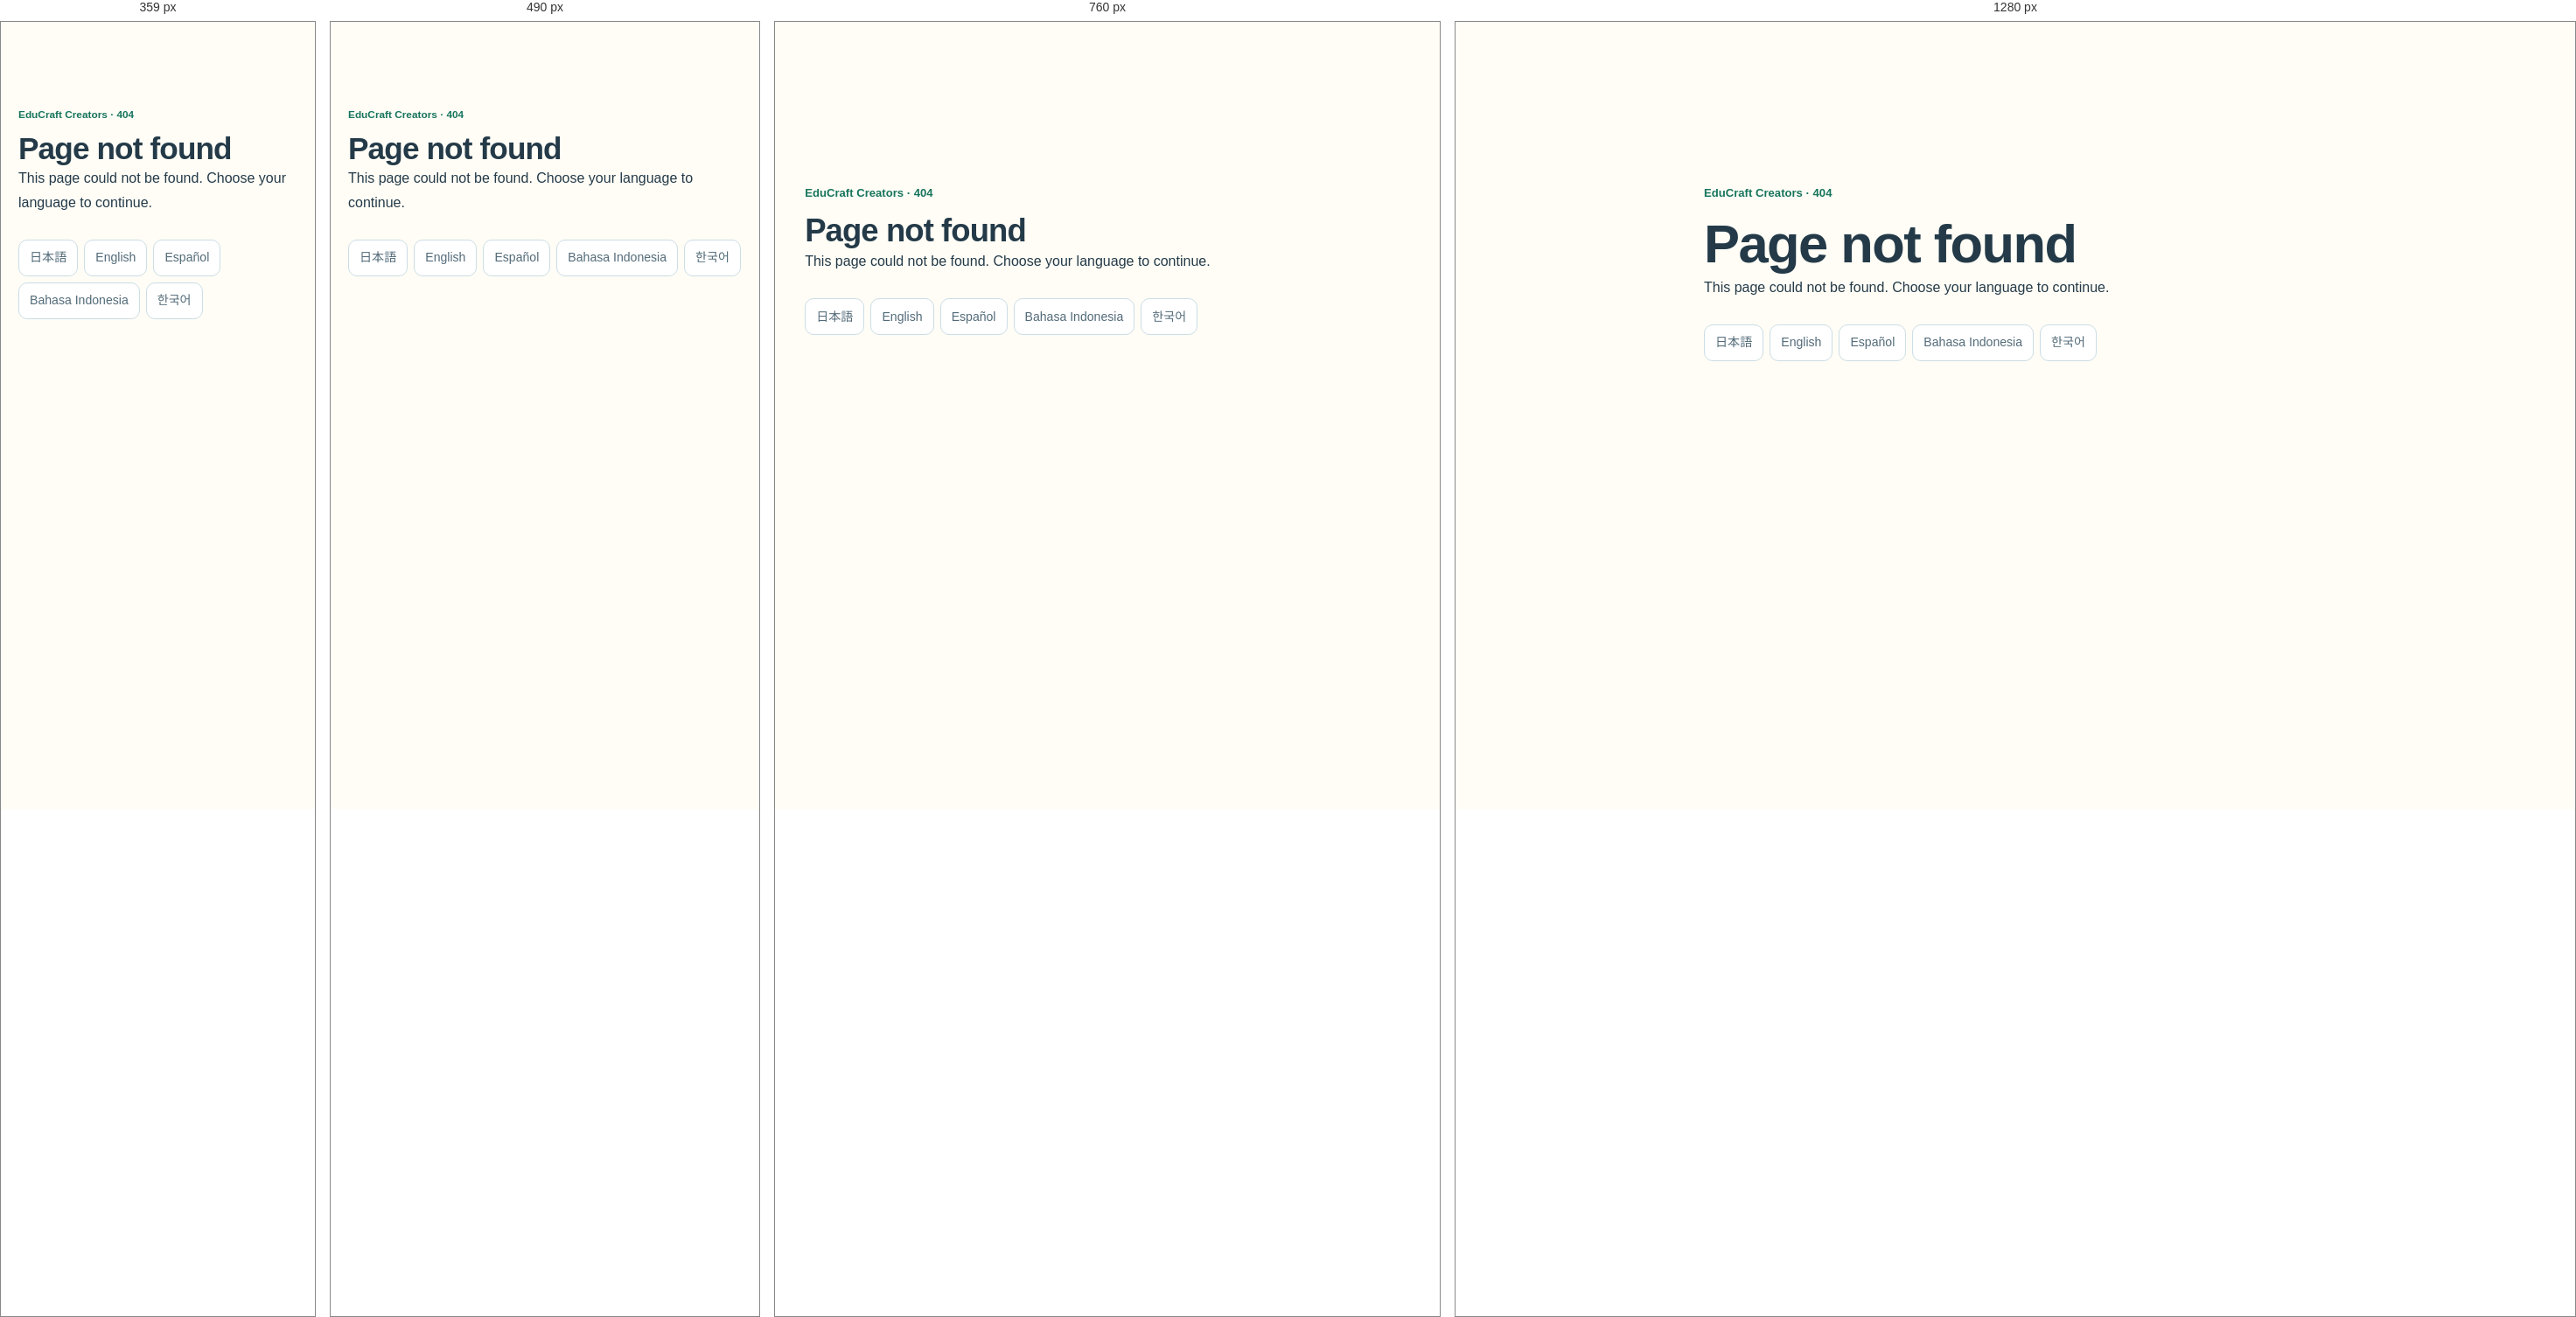
Rendered at 359 px, 490 px, 760 px and 1280 px, left to right.

<!-- file: 404.html -->
<!doctype html><html lang="en"><head><meta charset="utf-8"><meta name="viewport" content="width=device-width, initial-scale=1"><meta name="robots" content="noindex"><title>404 | EduCraft Creators</title><link rel="stylesheet" href="/styles.css?v=20261101"></head><body><main class="section not-found"><p class="eyebrow">EduCraft Creators · 404</p><h1>Page not found</h1><p>This page could not be found. Choose your language to continue.</p><nav class="language-switcher"><a href="/ja/" lang="ja">日本語</a><a href="/en/" lang="en">English</a><a href="/es/" lang="es">Español</a><a href="/id/" lang="id">Bahasa Indonesia</a><a href="/ko/" lang="ko">한국어</a></nav></main></body></html>


/* @media block from styles.css */
@media (max-width: 900px) {
  .hero { gap: 26px; padding-left: 24px; padding-right: 24px; }
  .hero.hero-kitchen { min-height: 0; }
  .hero h1 { font-size: clamp(2.15rem, 4.8vw, 3rem); }
  .hero-kitchen .hero-actions { grid-template-columns: 1fr; }
  .apps-grid { gap: 22px; }
  .published-app { grid-template-columns: 66px minmax(0, 1fr); padding: 22px; gap: 16px; }
  .published-app > img { width: 66px; height: 66px; }
  .intro-grid, .team-grid { grid-template-columns: 1fr; gap: 20px; }
  .team-member { grid-template-columns: 100px minmax(0, 1fr); }
  .team-member img { width: 100px; height: 100px; }
  .development-grid { grid-template-columns: 1fr; gap: 24px; }
  .development-card { max-width: 600px; }
  .feature-grid { gap: 20px; }
  .app-hero { grid-template-columns: minmax(0, 1.15fr) minmax(160px, .85fr); gap: 24px; }
  .app-hero-art { min-height: 190px; }
  .play-guide { grid-template-columns: minmax(0, 1fr) 250px; gap: 30px; }
  .movie-card { grid-template-columns: minmax(180px, 240px) minmax(0, 1fr); gap: 28px; }
  .craft-note { grid-template-columns: minmax(0, 1fr) 170px; }
  .craft-note img { width: 170px; }
}

/* @media block from styles.css */
@media (max-width: 620px) {
  .site-header { gap: 8px; }
  .brand-name, .brand strong { font-size: .88rem; }
  .brand .brand-app-name, .brand .brand-title { font-size: .83rem; }
  .hero { grid-template-columns: 1fr; gap: 12px; padding: 18px 20px 30px; }
  .hero.hero-kitchen { gap: 10px; }
  .hero-kitchen .kitchen-stage { grid-row: 1; width: 220px; max-width: 75%; }
  .hero-copy { grid-row: 2; }
  .hero h1 { max-width: 100%; font-size: 2.15rem; line-height: 1.18; }
  .eyebrow { margin-bottom: 8px; font-size: .74rem; }
  .hero .lead { margin-top: 12px; font-size: .98rem; line-height: 1.6; }
  .hero-kitchen .hero-actions { grid-template-columns: repeat(2, minmax(0, 1fr)); gap: 10px; margin-top: 18px; }
  .hero-choice { min-height: 74px; gap: 7px; padding: 10px 8px; border-radius: 13px; }
  .hero-choice img { flex-basis: 33px; width: 33px; height: 33px; border-radius: 7px; }
  .hero-choice strong, .hero-choice .choice-name { font-size: .78rem; line-height: 1.3; }
  .hero-choice small, .hero-choice .choice-action { font-size: .67rem; line-height: 1.3; }
  .hero-art { min-height: 260px; }
  .art-caption { bottom: 0; font-size: .65rem; }
  .section { padding: 38px 20px; }
  .section-heading { gap: 8px; margin-bottom: 22px; }
  .section-heading p { font-size: .94rem; }
  .apps-grid, .feature-grid { grid-template-columns: 1fr; }
  .published-app { grid-template-columns: 68px minmax(0, 1fr); padding: 21px 18px; gap: 15px; }
  .published-app > img { width: 68px; height: 68px; }
  .published-app h3 { font-size: 1.18rem; }
  .published-app p { font-size: .94rem; }
  .app-card .app-actions { gap: 12px; }
  .button { max-width: 100%; padding: 9px 14px; font-size: .9rem; }
  .team-member { grid-template-columns: 80px minmax(0, 1fr); gap: 16px; }
  .team-member img { width: 80px; height: 80px; }
  .team-member p { font-size: .94rem; }
  .craft-note, .movie-card { grid-template-columns: 1fr; }
  .craft-note img { width: 150px; }
  .movie-card { gap: 24px; padding-top: 20px; }
  .movie-frame { max-width: 235px; }
  .movie-copy { gap: 14px; }
  .movie-copy h3 { font-size: 1.5rem; }
  .app-hero { grid-template-columns: 1fr; gap: 18px; padding-top: 22px; padding-bottom: 24px; }
  .app-hero-art, .app-hero-icon { grid-row: 1; }
  .app-hero-art { min-height: 0; width: 230px; max-width: 78%; }
  .app-hero-icon { width: 110px; height: 110px; }
  .app-hero h1 { font-size: 2rem; }
  .app-hero .lead { font-size: .98rem; }
  .app-hero .hero-actions { margin-top: 18px; }
  .app-tagline { margin-top: 12px; font-size: 1.12rem; }
  .breadcrumbs { padding-top: 16px; padding-bottom: 0; font-size: .78rem; }
  .feature-grid { gap: 26px; }
  .feature-card { padding-top: 12px; }
  .parent-note { margin-top: 24px; padding: 16px 18px; }
  .play-guide { grid-template-columns: 1fr; gap: 32px; padding-top: 4px; }
  .game-screenshot { width: min(100%, 280px); justify-self: center; }
  .update-note { padding: 18px; }
  .faq-section { padding-top: 8px; }
  .faq-section details { padding: 18px 0; }
  .faq-section summary { font-size: .98rem; }
  .policy-hero { padding: 32px 20px 26px; }
  .policy-hero h1 { font-size: 2rem; }
  .policy { padding: 30px 20px; }
  .policy section { padding: 24px 0; }
  .site-footer { padding: 24px 20px; }
  .footer-meta { text-align: left; }
  .download-dock { gap: 8px; }
  .download-arrow { display: none; }
  .download-link { gap: 7px; padding: 7px 8px; border-radius: 12px; }
  .download-icon { flex-basis: 32px; width: 32px; height: 32px; border-radius: 8px; }
  .download-copy strong { font-size: .75rem; }
  .download-copy small { font-size: .65rem; }
}

/* @media block from styles.css */
@media (max-width: 360px) {
  .hero { padding-left: 16px; padding-right: 16px; }
  .hero-kitchen .kitchen-stage { width: 202px; }
  .hero h1 { font-size: 2rem; }
  .hero-choice { gap: 6px; padding: 9px 7px; }
  .hero-choice img { flex-basis: 28px; width: 28px; height: 28px; }
  .hero-choice strong, .hero-choice .choice-name { font-size: .73rem; }
  .published-app { grid-template-columns: 1fr; }
  .published-app > img { width: 60px; height: 60px; }
  .download-icon { flex-basis: 28px; width: 28px; height: 28px; }
  .download-copy strong { font-size: .7rem; }
  .download-copy small { font-size: .62rem; }
  .download-link { gap: 6px; padding-left: 6px; padding-right: 6px; }
}